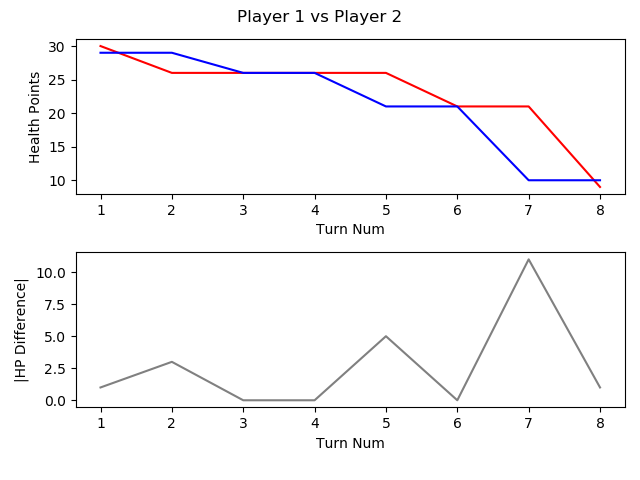

The table this chart was drawn from, first rows:
, TURN_NO, P1_HEALTH, P2_HEALTH, CURRENT_PLAYER, AMOUNTHEALEDTHISTURN, NUMATTACKSTHISTURN, NUMCARDSDRAWNTHISTURN, NUMCARDSPLAYEDTHISTURN, NUMCARDSTODRAW, NUMELEMENTALSPLAYEDLASTTURN, NUMELEMENTALSPLAYEDTHISTURN, NUMFRIENDLYMINIONSTHATATTACKEDTHISTURN, NUMFRIENDLYMINIONSTHATDIEDTHISTURN, NUMMINIONSPLAYEDTHISTURN, NUMMINIONSPLAYERKILLEDTHISTURN, NUMOPTIONSPLAYEDTHISTURN, NUMSECRETSPLAYEDTHISGAME, NUMSPELLSPLAYEDTHISGAME, NUMTIMESHEROPOWERUSEDTHISGAME, REMAININGMANA, TOTALMANASPENTTHISGAME, USEDMANATHISTURN
1, 1, 30, 29, P1 FitzVonGerald, 0, 0, 1, 1, 0, 0, 0, 0, 0, 1, 0, 2, 0, 0, 0, 0, 1, 1
2, 2, 26, 29, P2 RehHausZuckFuchs, 0, 0, 1, 2, 0, 0, 0, 0, 0, 0, 0, 3, 0, 2, 0, 0, 2, 1
3, 3, 26, 26, P1 FitzVonGerald, 0, 0, 1, 0, 0, 0, 0, 2, 0, 0, 0, 3, 0, 0, 0, 2, 1, 0
4, 4, 26, 26, P2 RehHausZuckFuchs, 0, 0, 1, 2, 0, 0, 0, 0, 0, 2, 0, 3, 0, 2, 0, 0, 4, 2
5, 5, 26, 21, P1 FitzVonGerald, 0, 0, 1, 1, 0, 0, 0, 2, 0, 1, 0, 4, 0, 0, 0, 0, 4, 3
6, 6, 21, 21, P2 RehHausZuckFuchs, 0, 0, 1, 1, 0, 0, 0, 3, 0, 1, 0, 4, 0, 2, 0, 0, 7, 3
7, 7, 21, 10, P1 FitzVonGerald, 0, 0, 1, 2, 0, 0, 0, 3, 0, 2, 0, 6, 0, 0, 0, 0, 8, 4
8, 8, 9, 10, P2 RehHausZuckFuchs, 0, 0, 1, 1, 0, 0, 0, 5, 0, 1, 0, 6, 0, 2, 0, 0, 11, 4
